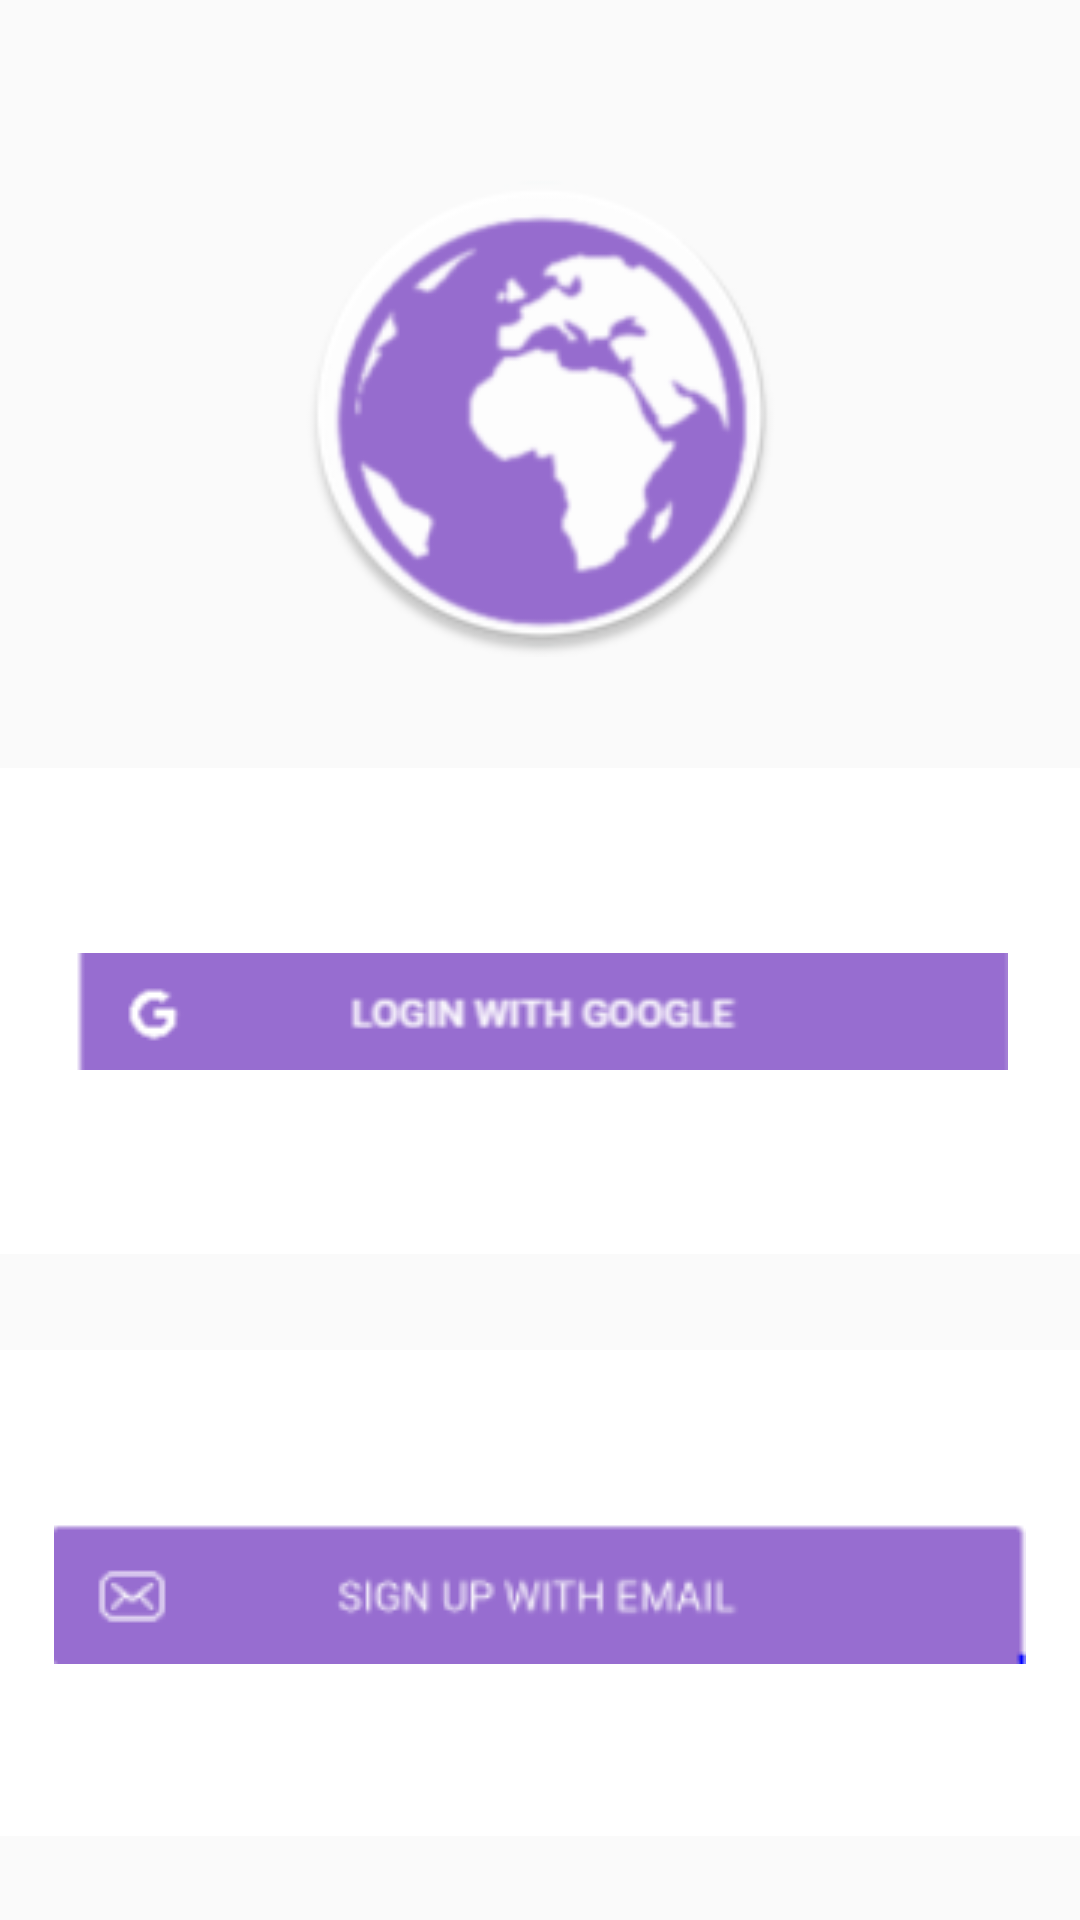

Reconstruct the res/layout file that produces this screen, plus the resources it refers to.
<!-- AndroidManifest.xml: application theme AppTheme -->
<!-- res/layout/activity_sign_in_google_email.xml -->
<?xml version="1.0" encoding="utf-8"?>
<android.support.constraint.ConstraintLayout xmlns:android="http://schemas.android.com/apk/res/android"
    xmlns:app="http://schemas.android.com/apk/res-auto"
    xmlns:tools="http://schemas.android.com/tools"
    android:layout_width="match_parent"
    android:layout_height="match_parent"
    tools:context=".activity.SignInGoogleEmailActivity">

    <ImageButton
        android:id="@+id/login_google_btn"
        android:layout_width="382dp"
        android:layout_height="0dp"
        android:layout_marginBottom="32dp"
        android:background="@android:color/background_light"
        app:layout_constraintBottom_toTopOf="@+id/signup_email_btn"
        app:layout_constraintEnd_toEndOf="parent"
        app:layout_constraintStart_toStartOf="parent"
        app:layout_constraintTop_toBottomOf="@+id/imageView2"
        app:srcCompat="@drawable/logingoogle" />

    <ImageView
        android:id="@+id/imageView2"
        android:layout_width="203dp"
        android:layout_height="0dp"
        android:layout_marginBottom="37dp"
        android:layout_marginTop="57dp"
        app:layout_constraintBottom_toTopOf="@+id/login_google_btn"
        app:layout_constraintEnd_toEndOf="parent"
        app:layout_constraintStart_toStartOf="parent"
        app:layout_constraintTop_toTopOf="parent"
        app:srcCompat="@mipmap/ic_launcher_round" />

    <ImageButton
        android:id="@+id/signup_email_btn"
        android:layout_width="0dp"
        android:layout_height="0dp"
        android:layout_marginBottom="28dp"
        android:background="@android:color/background_light"
        app:layout_constraintBottom_toBottomOf="parent"
        app:layout_constraintEnd_toEndOf="parent"
        app:layout_constraintStart_toStartOf="parent"
        app:layout_constraintTop_toBottomOf="@+id/login_google_btn"
        app:srcCompat="@drawable/signupemail" />

</android.support.constraint.ConstraintLayout>
<!-- resources referenced by this layout -->
<resources>
  <!-- drawable logingoogle: png bitmap (drawable, 3121 bytes) -->
  <!-- drawable signupemail: png bitmap (drawable, 3768 bytes) -->
  <!-- mipmap ic_launcher_round: png bitmap (mipmap-hdpi, 5284 bytes) -->
  <style name="AppTheme" parent="Theme.AppCompat.Light.NoActionBar">
          
          <item name="colorPrimary">@color/colorPrimary</item>
          <item name="colorPrimaryDark">@color/colorPrimaryDark</item>
          <item name="colorAccent">@color/colorAccent</item>
      </style>
  <color name="colorPrimary">#7030A0</color>
  <color name="colorPrimaryDark">#4C216D</color>
  <color name="colorAccent">#404040</color>
</resources>
